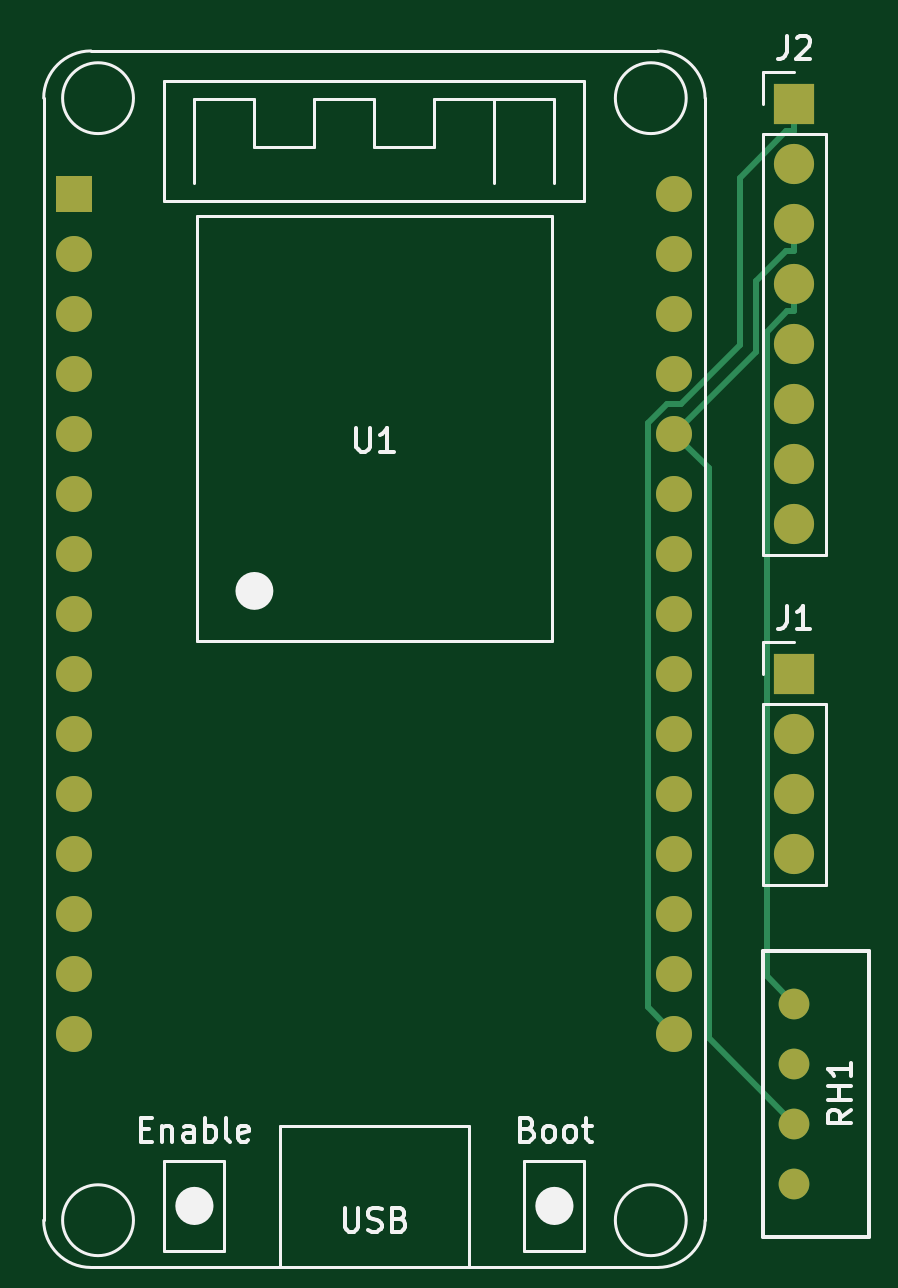
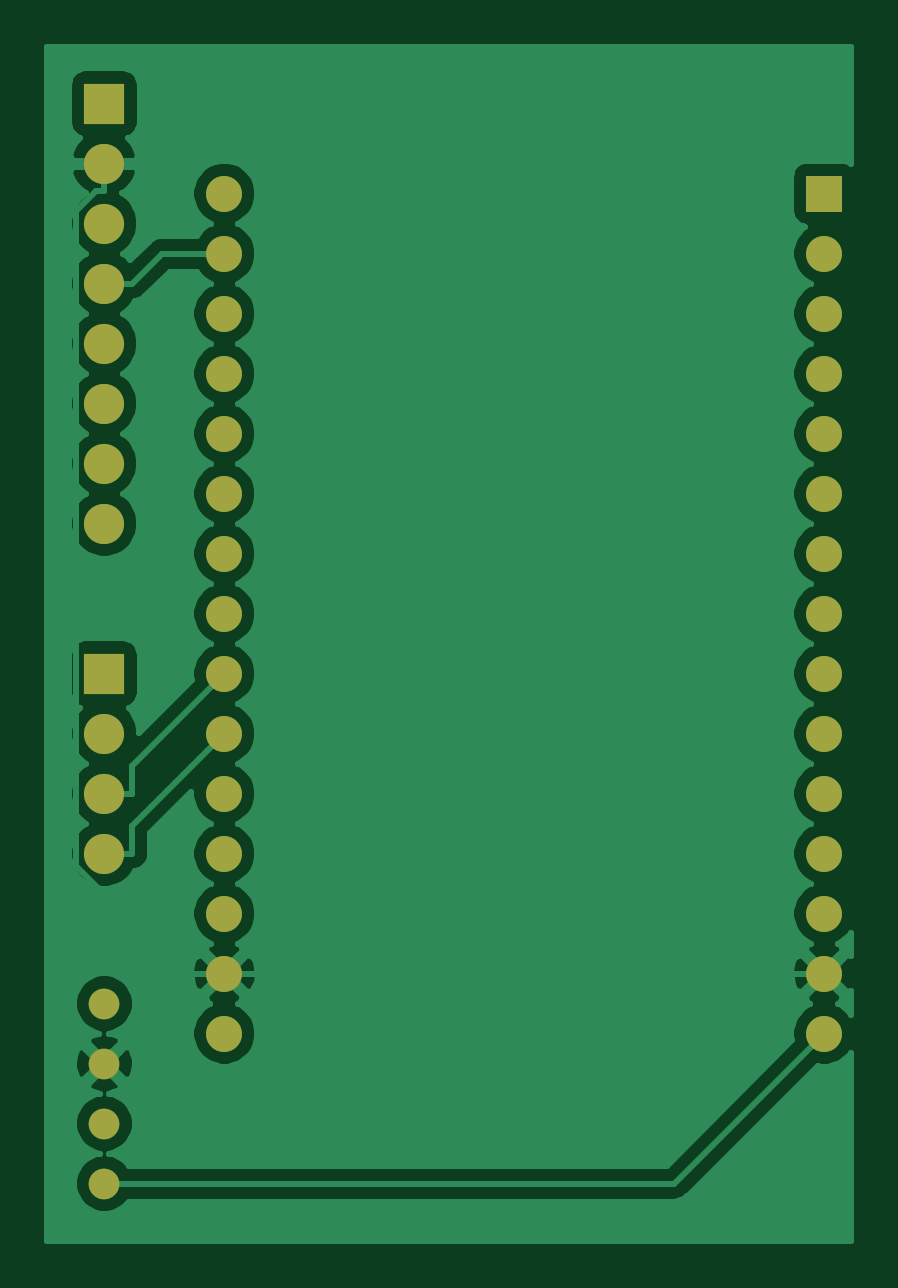
Circuit board: 9 layer files. Board 34.0 x 50.5 mm.
- bottom_copper: airQualityV2-B_Cu.gbr (59645 bytes)
- bottom_mask: airQualityV2-B_Mask.gbr (1868 bytes)
- paste: airQualityV2-B_Paste.gbr (465 bytes)
- bottom_silk: airQualityV2-B_SilkS.gbr (466 bytes)
- outline: airQualityV2-Edge_Cuts.gbr (438 bytes)
- top_copper: airQualityV2-F_Cu.gbr (4733 bytes)
- top_mask: airQualityV2-F_Mask.gbr (1868 bytes)
- paste: airQualityV2-F_Paste.gbr (465 bytes)
- top_silk: airQualityV2-F_SilkS.gbr (10406 bytes)

=== bottom_copper: airQualityV2-B_Cu.gbr (59645 bytes, source omitted) ===
=== bottom_mask: airQualityV2-B_Mask.gbr ===
%TF.GenerationSoftware,KiCad,Pcbnew,(5.1.10)-1*%
%TF.CreationDate,2021-10-27T11:28:51+02:00*%
%TF.ProjectId,airQualityV2,61697251-7561-46c6-9974-7956322e6b69,rev?*%
%TF.SameCoordinates,Original*%
%TF.FileFunction,Soldermask,Bot*%
%TF.FilePolarity,Negative*%
%FSLAX46Y46*%
G04 Gerber Fmt 4.6, Leading zero omitted, Abs format (unit mm)*
G04 Created by KiCad (PCBNEW (5.1.10)-1) date 2021-10-27 11:28:51*
%MOMM*%
%LPD*%
G01*
G04 APERTURE LIST*
%ADD10C,1.524000*%
%ADD11R,1.524000X1.524000*%
%ADD12C,1.300000*%
%ADD13O,1.700000X1.700000*%
%ADD14R,1.700000X1.700000*%
G04 APERTURE END LIST*
D10*
%TO.C,U1*%
X167640000Y-80010000D03*
X167640000Y-82550000D03*
X167640000Y-85090000D03*
X167640000Y-87630000D03*
X167640000Y-90170000D03*
X167640000Y-92710000D03*
X167640000Y-95250000D03*
X167640000Y-97790000D03*
X167640000Y-100330000D03*
X167640000Y-102870000D03*
X167640000Y-105410000D03*
X167640000Y-107950000D03*
X167640000Y-110490000D03*
X167640000Y-113030000D03*
X167640000Y-115570000D03*
X142240000Y-115570000D03*
X142240000Y-113030000D03*
X142240000Y-110490000D03*
X142240000Y-107950000D03*
X142240000Y-105410000D03*
X142240000Y-102870000D03*
X142240000Y-100330000D03*
X142240000Y-97790000D03*
X142240000Y-95250000D03*
X142240000Y-92710000D03*
X142240000Y-90170000D03*
X142240000Y-87630000D03*
X142240000Y-85090000D03*
X142240000Y-82550000D03*
D11*
X142240000Y-80010000D03*
%TD*%
D12*
%TO.C,RH1*%
X172720000Y-114300000D03*
X172720000Y-116840000D03*
X172720000Y-119380000D03*
X172720000Y-121920000D03*
%TD*%
D13*
%TO.C,J2*%
X172720000Y-93980000D03*
X172720000Y-91440000D03*
X172720000Y-88900000D03*
X172720000Y-86360000D03*
X172720000Y-83820000D03*
X172720000Y-81280000D03*
X172720000Y-78740000D03*
D14*
X172720000Y-76200000D03*
%TD*%
D13*
%TO.C,J1*%
X172720000Y-107950000D03*
X172720000Y-105410000D03*
X172720000Y-102870000D03*
D14*
X172720000Y-100330000D03*
%TD*%
M02*

=== paste: airQualityV2-B_Paste.gbr ===
%TF.GenerationSoftware,KiCad,Pcbnew,(5.1.10)-1*%
%TF.CreationDate,2021-10-27T11:28:51+02:00*%
%TF.ProjectId,airQualityV2,61697251-7561-46c6-9974-7956322e6b69,rev?*%
%TF.SameCoordinates,Original*%
%TF.FileFunction,Paste,Bot*%
%TF.FilePolarity,Positive*%
%FSLAX46Y46*%
G04 Gerber Fmt 4.6, Leading zero omitted, Abs format (unit mm)*
G04 Created by KiCad (PCBNEW (5.1.10)-1) date 2021-10-27 11:28:51*
%MOMM*%
%LPD*%
G01*
G04 APERTURE LIST*
G04 APERTURE END LIST*
M02*

=== bottom_silk: airQualityV2-B_SilkS.gbr ===
%TF.GenerationSoftware,KiCad,Pcbnew,(5.1.10)-1*%
%TF.CreationDate,2021-10-27T11:28:51+02:00*%
%TF.ProjectId,airQualityV2,61697251-7561-46c6-9974-7956322e6b69,rev?*%
%TF.SameCoordinates,Original*%
%TF.FileFunction,Legend,Bot*%
%TF.FilePolarity,Positive*%
%FSLAX46Y46*%
G04 Gerber Fmt 4.6, Leading zero omitted, Abs format (unit mm)*
G04 Created by KiCad (PCBNEW (5.1.10)-1) date 2021-10-27 11:28:51*
%MOMM*%
%LPD*%
G01*
G04 APERTURE LIST*
G04 APERTURE END LIST*
M02*

=== outline: airQualityV2-Edge_Cuts.gbr ===
%TF.GenerationSoftware,KiCad,Pcbnew,(5.1.10)-1*%
%TF.CreationDate,2021-10-27T11:28:51+02:00*%
%TF.ProjectId,airQualityV2,61697251-7561-46c6-9974-7956322e6b69,rev?*%
%TF.SameCoordinates,Original*%
%TF.FileFunction,Profile,NP*%
%FSLAX46Y46*%
G04 Gerber Fmt 4.6, Leading zero omitted, Abs format (unit mm)*
G04 Created by KiCad (PCBNEW (5.1.10)-1) date 2021-10-27 11:28:51*
%MOMM*%
%LPD*%
G01*
G04 APERTURE LIST*
G04 APERTURE END LIST*
M02*

=== top_copper: airQualityV2-F_Cu.gbr ===
%TF.GenerationSoftware,KiCad,Pcbnew,(5.1.10)-1*%
%TF.CreationDate,2021-10-27T11:28:51+02:00*%
%TF.ProjectId,airQualityV2,61697251-7561-46c6-9974-7956322e6b69,rev?*%
%TF.SameCoordinates,Original*%
%TF.FileFunction,Copper,L1,Top*%
%TF.FilePolarity,Positive*%
%FSLAX46Y46*%
G04 Gerber Fmt 4.6, Leading zero omitted, Abs format (unit mm)*
G04 Created by KiCad (PCBNEW (5.1.10)-1) date 2021-10-27 11:28:51*
%MOMM*%
%LPD*%
G01*
G04 APERTURE LIST*
%TA.AperFunction,ComponentPad*%
%ADD10C,1.524000*%
%TD*%
%TA.AperFunction,ComponentPad*%
%ADD11R,1.524000X1.524000*%
%TD*%
%TA.AperFunction,ComponentPad*%
%ADD12C,1.300000*%
%TD*%
%TA.AperFunction,ComponentPad*%
%ADD13O,1.700000X1.700000*%
%TD*%
%TA.AperFunction,ComponentPad*%
%ADD14R,1.700000X1.700000*%
%TD*%
%TA.AperFunction,Conductor*%
%ADD15C,0.250000*%
%TD*%
G04 APERTURE END LIST*
D10*
%TO.P,U1,30*%
%TO.N,Net-(U1-Pad30)*%
X167640000Y-80010000D03*
%TO.P,U1,29*%
%TO.N,scl*%
X167640000Y-82550000D03*
%TO.P,U1,28*%
%TO.N,Net-(U1-Pad28)*%
X167640000Y-85090000D03*
%TO.P,U1,27*%
%TO.N,Net-(U1-Pad27)*%
X167640000Y-87630000D03*
%TO.P,U1,26*%
%TO.N,sda*%
X167640000Y-90170000D03*
%TO.P,U1,25*%
%TO.N,Net-(U1-Pad25)*%
X167640000Y-92710000D03*
%TO.P,U1,24*%
%TO.N,Net-(U1-Pad24)*%
X167640000Y-95250000D03*
%TO.P,U1,23*%
%TO.N,Net-(U1-Pad23)*%
X167640000Y-97790000D03*
%TO.P,U1,22*%
%TO.N,Net-(J1-Pad3)*%
X167640000Y-100330000D03*
%TO.P,U1,21*%
%TO.N,Net-(J1-Pad4)*%
X167640000Y-102870000D03*
%TO.P,U1,20*%
%TO.N,Net-(U1-Pad20)*%
X167640000Y-105410000D03*
%TO.P,U1,19*%
%TO.N,Net-(U1-Pad19)*%
X167640000Y-107950000D03*
%TO.P,U1,18*%
%TO.N,Net-(U1-Pad18)*%
X167640000Y-110490000D03*
%TO.P,U1,17*%
%TO.N,GND*%
X167640000Y-113030000D03*
%TO.P,U1,16*%
%TO.N,+3V3*%
X167640000Y-115570000D03*
%TO.P,U1,15*%
%TO.N,+5V*%
X142240000Y-115570000D03*
%TO.P,U1,14*%
%TO.N,GND*%
X142240000Y-113030000D03*
%TO.P,U1,13*%
%TO.N,Net-(U1-Pad13)*%
X142240000Y-110490000D03*
%TO.P,U1,12*%
%TO.N,Net-(U1-Pad12)*%
X142240000Y-107950000D03*
%TO.P,U1,11*%
%TO.N,Net-(U1-Pad11)*%
X142240000Y-105410000D03*
%TO.P,U1,10*%
%TO.N,Net-(U1-Pad10)*%
X142240000Y-102870000D03*
%TO.P,U1,9*%
%TO.N,Net-(U1-Pad9)*%
X142240000Y-100330000D03*
%TO.P,U1,8*%
%TO.N,Net-(U1-Pad8)*%
X142240000Y-97790000D03*
%TO.P,U1,7*%
%TO.N,Net-(U1-Pad7)*%
X142240000Y-95250000D03*
%TO.P,U1,6*%
%TO.N,Net-(U1-Pad6)*%
X142240000Y-92710000D03*
%TO.P,U1,5*%
%TO.N,Net-(U1-Pad5)*%
X142240000Y-90170000D03*
%TO.P,U1,4*%
%TO.N,Net-(U1-Pad4)*%
X142240000Y-87630000D03*
%TO.P,U1,3*%
%TO.N,Net-(U1-Pad3)*%
X142240000Y-85090000D03*
%TO.P,U1,2*%
%TO.N,Net-(U1-Pad2)*%
X142240000Y-82550000D03*
D11*
%TO.P,U1,1*%
%TO.N,Net-(U1-Pad1)*%
X142240000Y-80010000D03*
%TD*%
D12*
%TO.P,RH1,4*%
%TO.N,scl*%
X172720000Y-114300000D03*
%TO.P,RH1,3*%
%TO.N,GND*%
X172720000Y-116840000D03*
%TO.P,RH1,2*%
%TO.N,sda*%
X172720000Y-119380000D03*
%TO.P,RH1,1*%
%TO.N,+5V*%
X172720000Y-121920000D03*
%TD*%
D13*
%TO.P,J2,8*%
%TO.N,Net-(J2-Pad8)*%
X172720000Y-93980000D03*
%TO.P,J2,7*%
%TO.N,Net-(J2-Pad7)*%
X172720000Y-91440000D03*
%TO.P,J2,6*%
%TO.N,Net-(J2-Pad6)*%
X172720000Y-88900000D03*
%TO.P,J2,5*%
%TO.N,Net-(J2-Pad5)*%
X172720000Y-86360000D03*
%TO.P,J2,4*%
%TO.N,scl*%
X172720000Y-83820000D03*
%TO.P,J2,3*%
%TO.N,sda*%
X172720000Y-81280000D03*
%TO.P,J2,2*%
%TO.N,GND*%
X172720000Y-78740000D03*
D14*
%TO.P,J2,1*%
%TO.N,+3V3*%
X172720000Y-76200000D03*
%TD*%
D13*
%TO.P,J1,4*%
%TO.N,Net-(J1-Pad4)*%
X172720000Y-107950000D03*
%TO.P,J1,3*%
%TO.N,Net-(J1-Pad3)*%
X172720000Y-105410000D03*
%TO.P,J1,2*%
%TO.N,Net-(J1-Pad2)*%
X172720000Y-102870000D03*
D14*
%TO.P,J1,1*%
%TO.N,Net-(J1-Pad1)*%
X172720000Y-100330000D03*
%TD*%
D15*
%TO.N,scl*%
X172720000Y-83820000D02*
X172720000Y-84995300D01*
X172720000Y-114300000D02*
X171544700Y-113124700D01*
X171544700Y-113124700D02*
X171544700Y-85869300D01*
X171544700Y-85869300D02*
X172418700Y-84995300D01*
X172418700Y-84995300D02*
X172720000Y-84995300D01*
%TO.N,sda*%
X172720000Y-82455300D02*
X172352700Y-82455300D01*
X172352700Y-82455300D02*
X171094300Y-83713700D01*
X171094300Y-83713700D02*
X171094300Y-86715700D01*
X171094300Y-86715700D02*
X167640000Y-90170000D01*
X172720000Y-81280000D02*
X172720000Y-82455300D01*
X172720000Y-119380000D02*
X169092600Y-115752600D01*
X169092600Y-115752600D02*
X169092600Y-91622600D01*
X169092600Y-91622600D02*
X167640000Y-90170000D01*
%TO.N,+3V3*%
X172720000Y-76200000D02*
X172720000Y-77375300D01*
X167640000Y-115570000D02*
X166502800Y-114432800D01*
X166502800Y-114432800D02*
X166502800Y-89724200D01*
X166502800Y-89724200D02*
X167327000Y-88900000D01*
X167327000Y-88900000D02*
X167939700Y-88900000D01*
X167939700Y-88900000D02*
X170399400Y-86440300D01*
X170399400Y-86440300D02*
X170399400Y-79328600D01*
X170399400Y-79328600D02*
X172352700Y-77375300D01*
X172352700Y-77375300D02*
X172720000Y-77375300D01*
%TD*%
M02*

=== top_mask: airQualityV2-F_Mask.gbr ===
%TF.GenerationSoftware,KiCad,Pcbnew,(5.1.10)-1*%
%TF.CreationDate,2021-10-27T11:28:51+02:00*%
%TF.ProjectId,airQualityV2,61697251-7561-46c6-9974-7956322e6b69,rev?*%
%TF.SameCoordinates,Original*%
%TF.FileFunction,Soldermask,Top*%
%TF.FilePolarity,Negative*%
%FSLAX46Y46*%
G04 Gerber Fmt 4.6, Leading zero omitted, Abs format (unit mm)*
G04 Created by KiCad (PCBNEW (5.1.10)-1) date 2021-10-27 11:28:51*
%MOMM*%
%LPD*%
G01*
G04 APERTURE LIST*
%ADD10C,1.524000*%
%ADD11R,1.524000X1.524000*%
%ADD12C,1.300000*%
%ADD13O,1.700000X1.700000*%
%ADD14R,1.700000X1.700000*%
G04 APERTURE END LIST*
D10*
%TO.C,U1*%
X167640000Y-80010000D03*
X167640000Y-82550000D03*
X167640000Y-85090000D03*
X167640000Y-87630000D03*
X167640000Y-90170000D03*
X167640000Y-92710000D03*
X167640000Y-95250000D03*
X167640000Y-97790000D03*
X167640000Y-100330000D03*
X167640000Y-102870000D03*
X167640000Y-105410000D03*
X167640000Y-107950000D03*
X167640000Y-110490000D03*
X167640000Y-113030000D03*
X167640000Y-115570000D03*
X142240000Y-115570000D03*
X142240000Y-113030000D03*
X142240000Y-110490000D03*
X142240000Y-107950000D03*
X142240000Y-105410000D03*
X142240000Y-102870000D03*
X142240000Y-100330000D03*
X142240000Y-97790000D03*
X142240000Y-95250000D03*
X142240000Y-92710000D03*
X142240000Y-90170000D03*
X142240000Y-87630000D03*
X142240000Y-85090000D03*
X142240000Y-82550000D03*
D11*
X142240000Y-80010000D03*
%TD*%
D12*
%TO.C,RH1*%
X172720000Y-114300000D03*
X172720000Y-116840000D03*
X172720000Y-119380000D03*
X172720000Y-121920000D03*
%TD*%
D13*
%TO.C,J2*%
X172720000Y-93980000D03*
X172720000Y-91440000D03*
X172720000Y-88900000D03*
X172720000Y-86360000D03*
X172720000Y-83820000D03*
X172720000Y-81280000D03*
X172720000Y-78740000D03*
D14*
X172720000Y-76200000D03*
%TD*%
D13*
%TO.C,J1*%
X172720000Y-107950000D03*
X172720000Y-105410000D03*
X172720000Y-102870000D03*
D14*
X172720000Y-100330000D03*
%TD*%
M02*

=== paste: airQualityV2-F_Paste.gbr ===
%TF.GenerationSoftware,KiCad,Pcbnew,(5.1.10)-1*%
%TF.CreationDate,2021-10-27T11:28:51+02:00*%
%TF.ProjectId,airQualityV2,61697251-7561-46c6-9974-7956322e6b69,rev?*%
%TF.SameCoordinates,Original*%
%TF.FileFunction,Paste,Top*%
%TF.FilePolarity,Positive*%
%FSLAX46Y46*%
G04 Gerber Fmt 4.6, Leading zero omitted, Abs format (unit mm)*
G04 Created by KiCad (PCBNEW (5.1.10)-1) date 2021-10-27 11:28:51*
%MOMM*%
%LPD*%
G01*
G04 APERTURE LIST*
G04 APERTURE END LIST*
M02*

=== top_silk: airQualityV2-F_SilkS.gbr (10406 bytes, source omitted) ===
